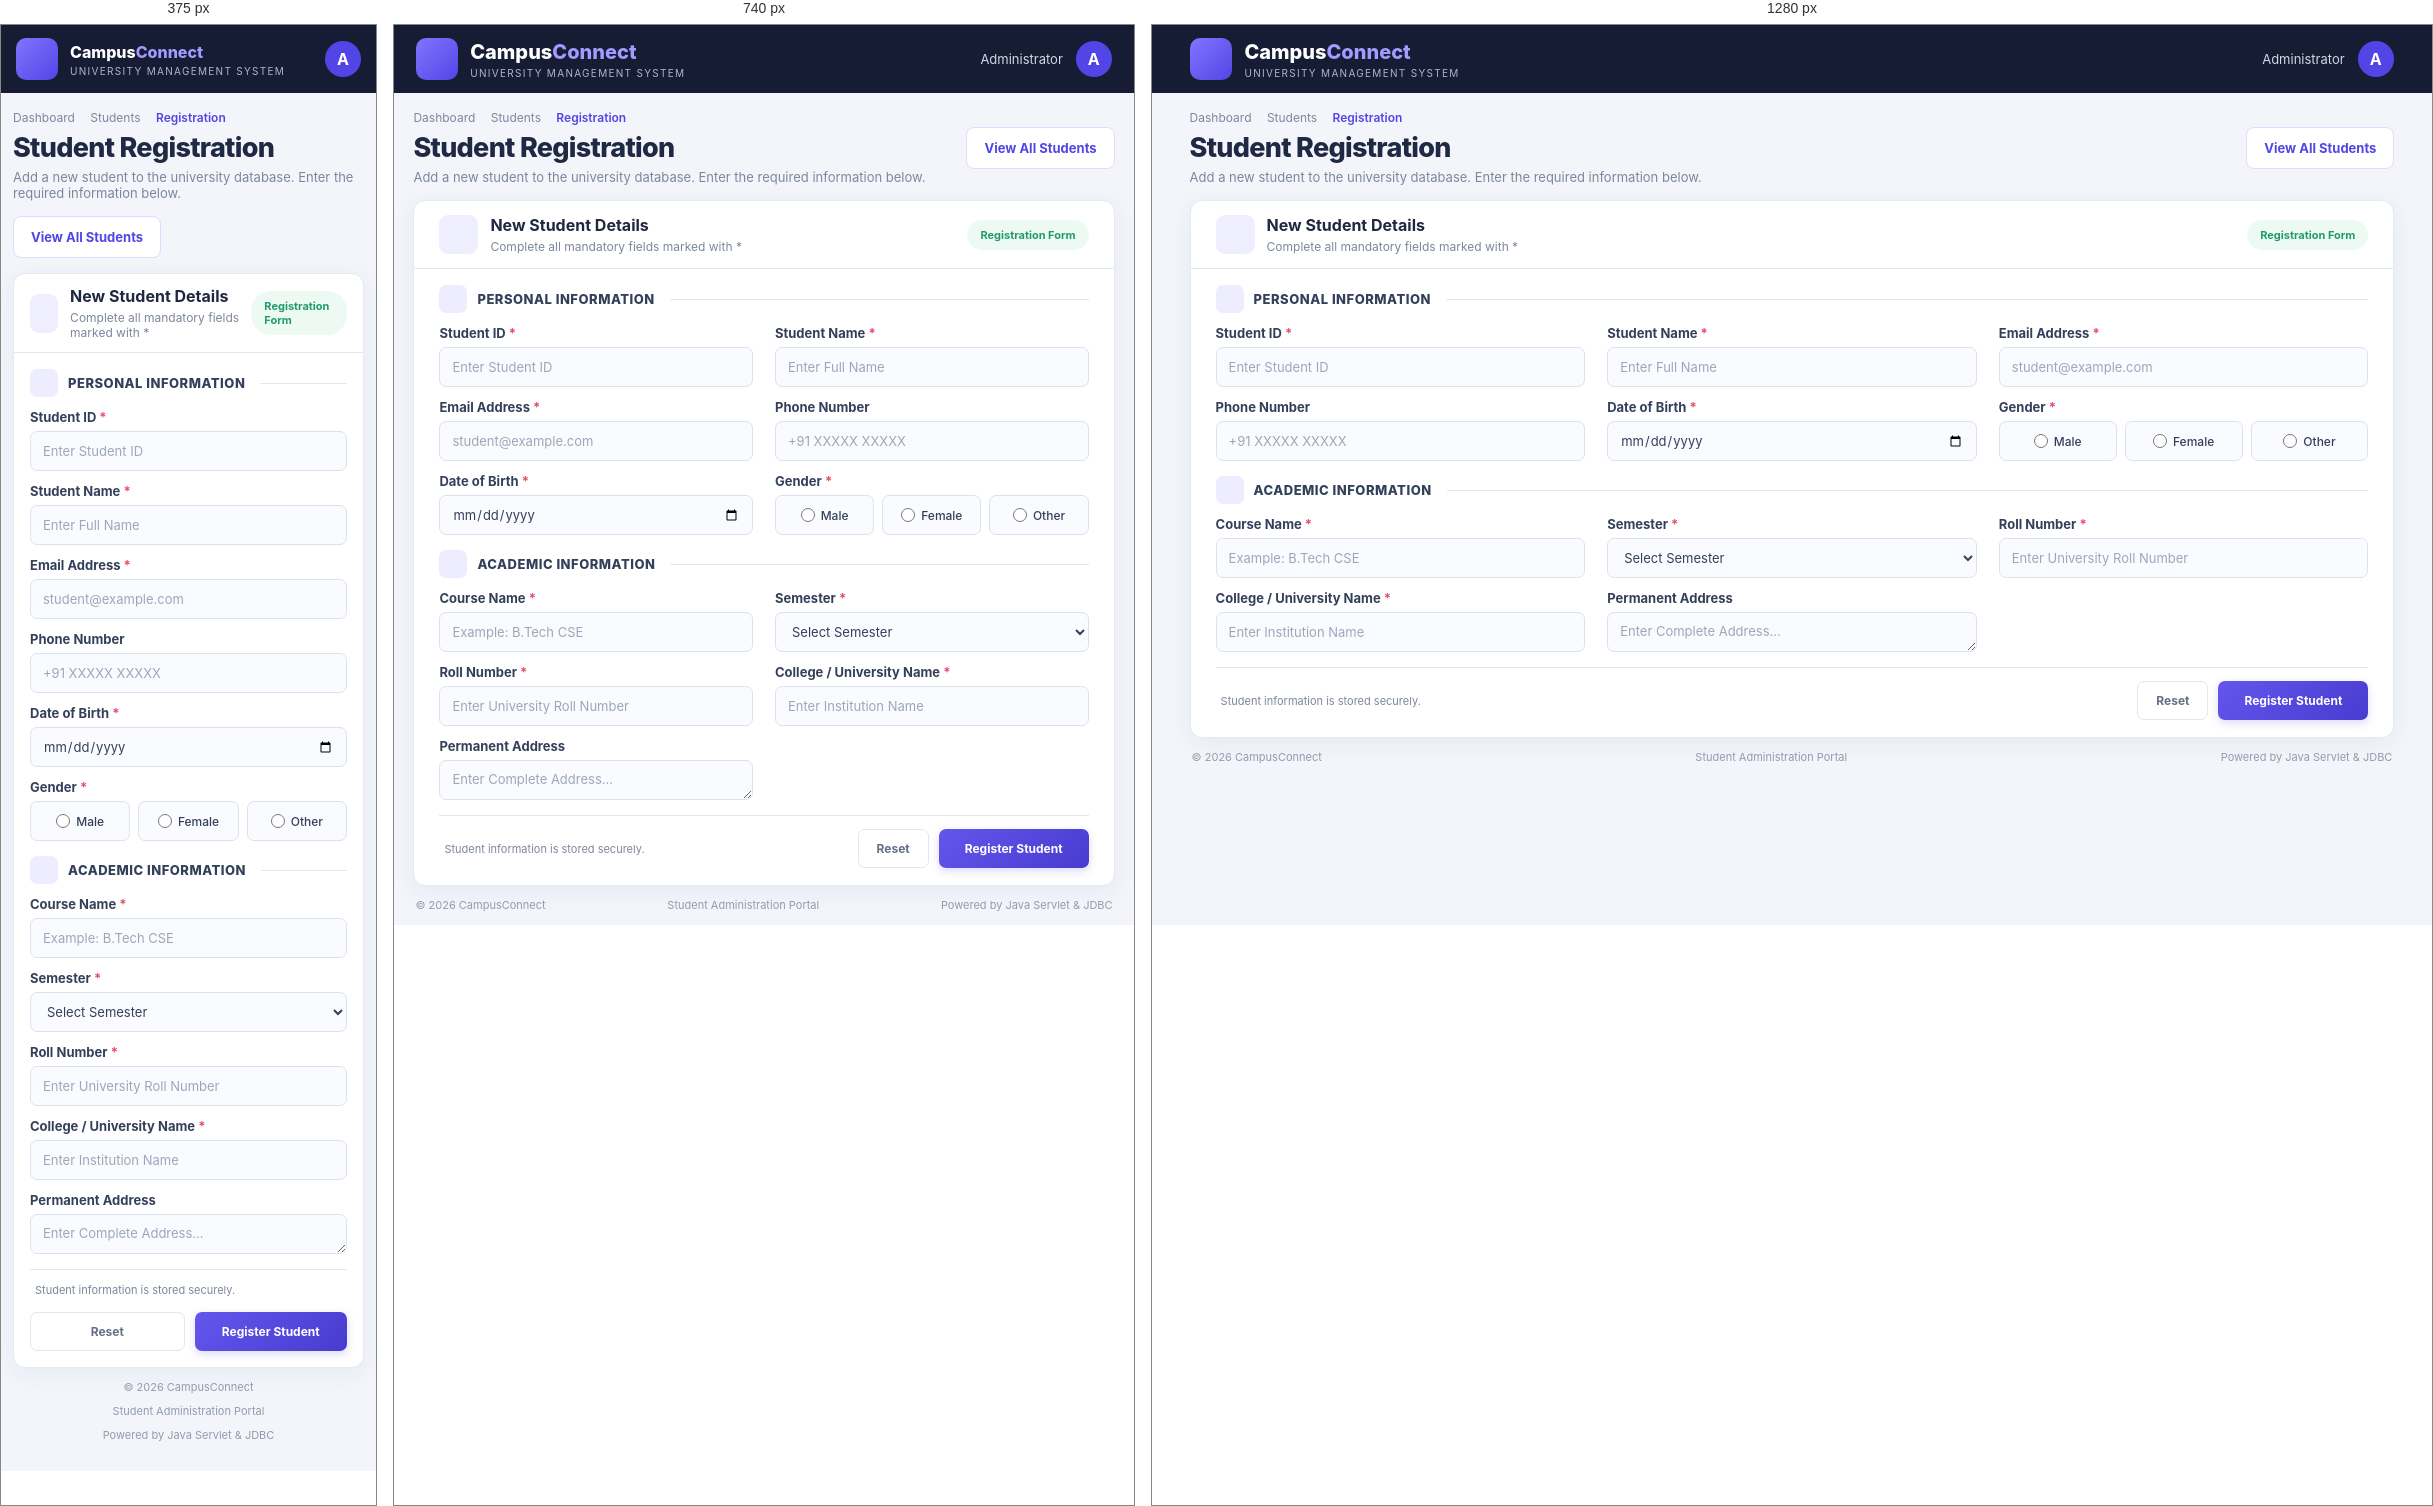
Rendered at 375 px, 740 px and 1280 px, left to right.

<!-- file: index.html -->

<!DOCTYPE html>
<html lang="en">

<head>

    <meta charset="UTF-8">

    <meta name="viewport" content="width=device-width, initial-scale=1.0">

    <title>Student Management | Admin Portal</title>

    <!-- External CSS -->
    <link rel="stylesheet" href="style.css">

    <!-- Font Awesome Icons -->
    <link rel="stylesheet"
    href="https://cdnjs.cloudflare.com/ajax/libs/font-awesome/6.5.0/css/all.min.css">

</head>

<body>

    <!-- TOP NAVBAR -->

    <header class="topbar">

        <div class="logo-section">

            <div class="logo">
                <i class="fa-solid fa-graduation-cap"></i>
            </div>

            <div>
                <h2>Campus<span>Connect</span></h2>
                <p>UNIVERSITY MANAGEMENT SYSTEM</p>
            </div>

        </div>

        <div class="top-right">

            <span class="admin-label">
                <i class="fa-solid fa-shield-halved"></i>
                Administrator
            </span>

            <div class="admin-avatar">A</div>

        </div>

    </header>


    <!-- MAIN CONTENT -->

    <main class="main-container">


        <!-- PAGE HEADING -->

        <div class="page-heading">

            <div>

                <div class="breadcrumb">

                    Dashboard
                    <i class="fa-solid fa-angle-right"></i>

                    Students
                    <i class="fa-solid fa-angle-right"></i>

                    <span>Registration</span>

                </div>

                <h1>Student Registration</h1>

                <p>
                    Add a new student to the university database.
                    Enter the required information below.
                </p>

            </div>


            <a href="DisplayServlet" class="records-btn">

                <i class="fa-solid fa-users"></i>

                View All Students

            </a>

        </div>


        <!-- REGISTRATION FORM CARD -->

        <section class="form-card">


            <!-- CARD HEADER -->

            <div class="card-top">

                <div class="card-title">

                    <div class="title-icon">

                        <i class="fa-solid fa-user-plus"></i>

                    </div>

                    <div>

                        <h3>New Student Details</h3>

                        <p>
                            Complete all mandatory fields marked with *
                        </p>

                    </div>

                </div>


                <div class="form-badge">

                    <i class="fa-solid fa-circle-check"></i>

                    Registration Form

                </div>

            </div>


            <!-- FORM START -->

            <form action="RegisterServlet" method="post">

                <div class="form-content">


                    <!-- PERSONAL INFORMATION -->

                    <div class="section-title">

                        <span class="section-icon">

                            <i class="fa-solid fa-user"></i>

                        </span>

                        <span>Personal Information</span>

                        <div class="section-line"></div>

                    </div>


                    <div class="form-grid">


                        <!-- STUDENT ID -->

                        <div class="form-group">

                            <label>
                                Student ID <b>*</b>
                            </label>

                            <input
                                type="number"
                                name="studentId"
                                placeholder="Enter Student ID"
                                required
                            >

                        </div>


                        <!-- STUDENT NAME -->

                        <div class="form-group">

                            <label>
                                Student Name <b>*</b>
                            </label>

                            <input
                                type="text"
                                name="studentName"
                                placeholder="Enter Full Name"
                                required
                            >

                        </div>


                        <!-- EMAIL -->

                        <div class="form-group">

                            <label>
                                Email Address <b>*</b>
                            </label>

                            <input
                                type="email"
                                name="email"
                                placeholder="student@example.com"
                                required
                            >

                        </div>


                        <!-- PHONE -->

                        <div class="form-group">

                            <label>
                                Phone Number
                            </label>

                            <input
                                type="tel"
                                name="phone"
                                placeholder="+91 XXXXX XXXXX"
                                maxlength="15"
                            >

                        </div>


                        <!-- DATE OF BIRTH -->

                        <div class="form-group">

                            <label>
                                Date of Birth <b>*</b>
                            </label>

                            <input
                                type="date"
                                name="dob"
                                required
                            >

                        </div>


                        <!-- GENDER -->

                        <div class="form-group">

                            <label>
                                Gender <b>*</b>
                            </label>

                            <div class="gender-box">

                                <label>

                                    <input
                                        type="radio"
                                        name="gender"
                                        value="Male"
                                        required
                                    >

                                    Male

                                </label>


                                <label>

                                    <input
                                        type="radio"
                                        name="gender"
                                        value="Female"
                                    >

                                    Female

                                </label>


                                <label>

                                    <input
                                        type="radio"
                                        name="gender"
                                        value="Other"
                                    >

                                    Other

                                </label>

                            </div>

                        </div>


                    </div>


                    <!-- ACADEMIC INFORMATION -->

                    <div class="section-title academic-title">

                        <span class="section-icon">

                            <i class="fa-solid fa-book-open"></i>

                        </span>

                        <span>Academic Information</span>

                        <div class="section-line"></div>

                    </div>


                    <div class="form-grid">


                        <!-- COURSE NAME -->

                        <div class="form-group">

                            <label>
                                Course Name <b>*</b>
                            </label>

                            <input
                                type="text"
                                name="course"
                                placeholder="Example: B.Tech CSE"
                                required
                            >

                        </div>


                        <!-- SEMESTER -->

                        <div class="form-group">

                            <label>
                                Semester <b>*</b>
                            </label>

                            <select name="semester" required>

                                <option value="">
                                    Select Semester
                                </option>

                                <option value="1">1st Semester</option>

                                <option value="2">2nd Semester</option>

                                <option value="3">3rd Semester</option>

                                <option value="4">4th Semester</option>

                                <option value="5">5th Semester</option>

                                <option value="6">6th Semester</option>

                                <option value="7">7th Semester</option>

                                <option value="8">8th Semester</option>

                            </select>

                        </div>


                        <!-- ROLL NUMBER -->

                        <div class="form-group">

                            <label>
                                Roll Number <b>*</b>
                            </label>

                            <input
                                type="text"
                                name="rollNumber"
                                placeholder="Enter University Roll Number"
                                required
                            >

                        </div>


                        <!-- COLLEGE NAME -->

                        <div class="form-group">

                            <label>
                                College / University Name <b>*</b>
                            </label>

                            <input
                                type="text"
                                name="collegeName"
                                placeholder="Enter Institution Name"
                                required
                            >

                        </div>


                        <!-- ADDRESS -->

                        <div class="form-group">

                            <label>
                                Permanent Address
                            </label>

                            <textarea
                                name="address"
                                placeholder="Enter Complete Address..."
                            ></textarea>

                        </div>


                    </div>


                    <!-- FORM FOOTER -->

                    <div class="form-footer">


                        <p>

                            <i class="fa-solid fa-lock"></i>

                            Student information is stored securely.

                        </p>


                        <div class="action-buttons">


                            <!-- RESET BUTTON -->

                            <button
                                type="reset"
                                class="reset-btn"
                            >

                                <i class="fa-solid fa-rotate-left"></i>

                                Reset

                            </button>


                            <!-- SUBMIT BUTTON -->

                            <button
                                type="submit"
                                class="submit-btn"
                            >

                                <i class="fa-solid fa-user-plus"></i>

                                Register Student

                                <i class="fa-solid fa-arrow-right"></i>

                            </button>


                        </div>

                    </div>


                </div>

            </form>

        </section>


        <!-- FOOTER -->

        <footer class="footer">

            <span>
                © 2026 CampusConnect
            </span>

            <span>
                Student Administration Portal
            </span>

            <span>
                Powered by Java Servlet & JDBC
            </span>

        </footer>


    </main>

</body>

</html>


/* @media block from style.css */
@media (max-width: 900px) {

    .main-container {
        width: 98%;
    }

    .form-grid {
        grid-template-columns: repeat(2, minmax(0, 1fr));
    }

}

/* @media block from style.css */
@media (max-width: 580px) {

    .topbar {
        padding: 0 15px;
    }

    .logo-section h2 {
        font-size: 16px;
    }

    .admin-label {
        display: none;
    }

    .main-container {
        width: 100%;
        padding: 0 12px;
    }

    .page-heading {
        align-items: flex-start;
        flex-direction: column;
    }

    .form-grid {
        grid-template-columns: 1fr;
    }

    .form-content {
        padding: 16px;
    }

    .card-top {
        padding: 12px 16px;
    }

    .form-footer {
        align-items: stretch;
        flex-direction: column;
    }

    .action-buttons {
        width: 100%;
    }

    .action-buttons button {
        flex: 1;
    }

    .footer {
        flex-direction: column;
        text-align: center;
    }
}